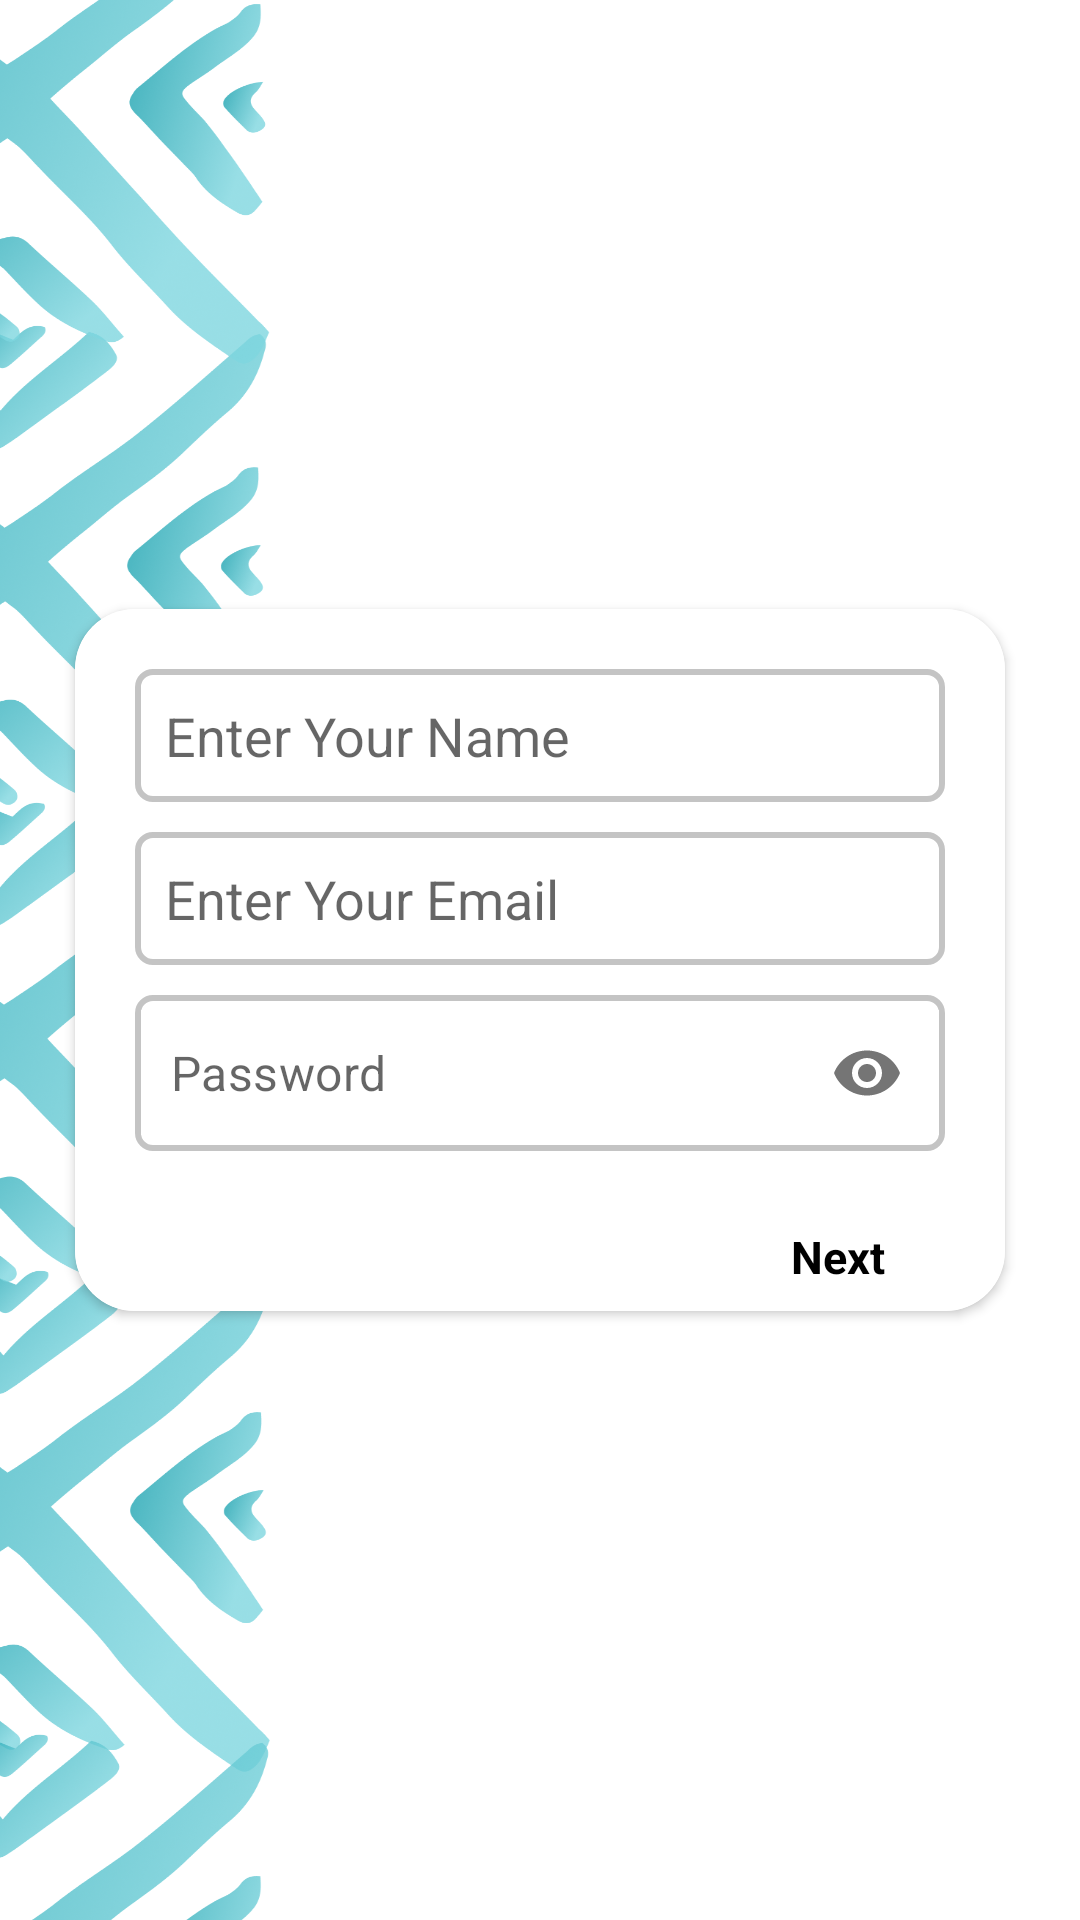

Write the Android layout XML for this screen, with the resource values it uses.
<!-- AndroidManifest.xml: application theme Theme.EduApp -->
<!-- res/layout/activity_sign_up.xml -->
<?xml version="1.0" encoding="utf-8"?>
<androidx.drawerlayout.widget.DrawerLayout xmlns:android="http://schemas.android.com/apk/res/android"
    xmlns:app="http://schemas.android.com/apk/res-auto"
    xmlns:tools="http://schemas.android.com/tools"
    android:id="@+id/drawer_lay"
    android:layout_width="match_parent"
    android:layout_height="match_parent"
    tools:context=".SignUp"
    tools:openDrawer="end">

    <RelativeLayout
        android:layout_width="match_parent"
        android:layout_height="match_parent"
        android:background="@color/white">

        <ImageView
            android:id="@+id/img"
            android:layout_width="90dp"
            android:layout_height="wrap_content"
            android:scaleType="fitXY"
            app:srcCompat="@drawable/sign_pattern" />

        <LinearLayout
            android:layout_width="match_parent"
            android:layout_height="match_parent">

            <TextView
                android:layout_width="match_parent"
                android:layout_height="match_parent"
                android:layout_weight="1"
                android:gravity="center"
                android:text="@string/new_to_edu_ncreate_an_account"
                android:textColor="@color/black"
                android:textSize="25sp"
                android:textStyle="bold" />

            <androidx.cardview.widget.CardView
                android:layout_width="match_parent"
                android:layout_height="wrap_content"
                android:layout_gravity="center_vertical"
                android:layout_marginStart="25dp"
                android:layout_marginEnd="25dp"
                app:cardCornerRadius="20dp">

                <LinearLayout
                    android:layout_width="match_parent"
                    android:layout_height="wrap_content"
                    android:layout_gravity="center_vertical"
                    android:background="@color/white"
                    android:orientation="vertical"
                    android:paddingStart="20dp"
                    android:paddingEnd="20dp">

                    <LinearLayout
                        android:layout_width="match_parent"
                        android:layout_height="match_parent"
                        android:layout_weight="1"
                        android:gravity="center"
                        android:orientation="vertical"
                        android:visibility="gone"
                        tools:ignore="NestedWeights">

                        <Button
                            android:id="@+id/loginGoogle"
                            android:layout_width="match_parent"
                            android:layout_height="wrap_content"
                            android:backgroundTint="@color/sky_blue"
                            android:drawableLeft="@drawable/google"
                            android:padding="15dp"
                            android:text="SignUp with Google"
                            android:textAllCaps="false"
                            android:textColor="@color/white" />

                        <Button
                            android:id="@+id/loginFacebook"
                            android:layout_width="match_parent"
                            android:layout_height="wrap_content"
                            android:backgroundTint="@color/sky_blue"
                            android:drawableLeft="@drawable/facebook"
                            android:padding="15dp"
                            android:text="SignUp with Facebook"
                            android:textAllCaps="false"
                            android:textColor="@color/white" />
                    </LinearLayout>

                    <LinearLayout
                        android:layout_width="match_parent"
                        android:layout_height="match_parent"
                        android:layout_weight="1"
                        android:orientation="vertical">

                        <RelativeLayout
                            android:layout_width="match_parent"
                            android:layout_height="wrap_content"
                            android:gravity="center_vertical"
                            android:visibility="gone"
                            tools:ignore="NestedWeights">

                            <View
                                android:layout_width="match_parent"
                                android:layout_height="1dp"
                                android:layout_centerVertical="true"
                                android:background="@color/app_color" />

                            <TextView
                                android:layout_width="wrap_content"
                                android:layout_height="wrap_content"
                                android:layout_centerInParent="true"
                                android:background="@color/white"
                                android:padding="10dp"
                                android:text="@string/or_continue_with"
                                android:textColor="@color/sky_blue"
                                android:textSize="15sp" />
                        </RelativeLayout>

                        <LinearLayout
                            android:layout_width="match_parent"
                            android:layout_height="wrap_content"
                            android:layout_marginVertical="20dp"
                            android:gravity="center"
                            android:orientation="vertical">

                            <com.google.android.material.textfield.TextInputEditText
                                android:id="@+id/user_name"
                                android:layout_width="match_parent"
                                android:layout_height="wrap_content"
                                android:background="@drawable/round_corner_et"
                                android:hint="@string/username"
                                android:inputType="textPersonName"
                                android:maxLines="1"
                                android:padding="10dp" />

                            <com.google.android.material.textfield.TextInputEditText
                                android:id="@+id/user_email"
                                android:layout_width="match_parent"
                                android:layout_height="wrap_content"
                                android:layout_marginTop="10dp"
                                android:background="@drawable/round_corner_et"
                                android:hint="@string/useremail"
                                android:inputType="textEmailAddress"
                                android:padding="10dp" />

                            <com.google.android.material.textfield.TextInputEditText
                                android:id="@+id/phn"
                                android:layout_width="match_parent"
                                android:layout_height="wrap_content"
                                android:layout_marginTop="10dp"
                                android:background="@drawable/round_corner_et"
                                android:hint="@string/enter_your_number"
                                android:inputType="phone"
                                android:maxLength="10"
                                android:maxLines="1"
                                android:padding="10dp"
                                android:visibility="gone" />

                            <com.google.android.material.textfield.TextInputLayout
                                android:id="@+id/con_pass_lay"
                                android:layout_width="match_parent"
                                android:layout_height="wrap_content"
                                android:layout_marginTop="10dp"
                                android:background="@drawable/round_corner_et"
                                android:padding="2dp"
                                app:boxBackgroundMode="none"
                                app:hintEnabled="false"
                                app:layout_constraintTop_toBottomOf="@id/phn"
                                app:passwordToggleEnabled="true">

                                <EditText
                                    android:id="@+id/password"
                                    android:layout_width="match_parent"
                                    android:layout_height="wrap_content"
                                    android:background="@color/white"
                                    android:hint="@string/password"
                                    android:imeOptions="actionDone"
                                    android:inputType="textPassword"
                                    android:padding="10dp" />


                            </com.google.android.material.textfield.TextInputLayout>
                        </LinearLayout>
                    </LinearLayout>

                    <TextView
                        android:id="@+id/next"
                        android:layout_width="wrap_content"
                        android:layout_height="wrap_content"
                        android:layout_alignParentEnd="true"
                        android:layout_gravity="end"
                        android:layout_marginEnd="15dp"
                        android:padding="5dp"
                        android:layout_marginBottom="3dp"
                        android:text="@string/next"
                        android:textColor="@color/black"
                        android:textSize="15sp"
                        android:textStyle="bold" />

                </LinearLayout>

            </androidx.cardview.widget.CardView>

            <LinearLayout
                android:layout_width="match_parent"
                android:layout_height="match_parent"
                android:layout_marginTop="15dp"
                android:layout_weight="1"
                android:gravity="center_horizontal"
                android:padding="5dp">

                <TextView
                    android:layout_width="wrap_content"
                    android:layout_height="wrap_content"
                    android:text="@string/already_have_an_account"
                    android:textColor="@color/black"
                    android:textSize="16sp" />

                <TextView
                    android:id="@+id/login_tv"
                    android:layout_width="wrap_content"
                    android:layout_height="wrap_content"
                    android:layout_marginStart="5dp"
                    android:text="@string/login"
                    android:textColor="@color/sky_blue"
                    android:textSize="18sp"
                    android:textStyle="bold" />
            </LinearLayout>
        </LinearLayout>
    </RelativeLayout>

    
    
    
    
    
    
    
</androidx.drawerlayout.widget.DrawerLayout>
<!-- resources referenced by this layout -->
<resources>
  <color name="app_color">#0C1A45</color>
  <color name="black">#FF000000</color>
  <color name="sky_blue">#22A6B3</color>
  <color name="white">#FFFFFFFF</color>
  <!-- drawable facebook: png bitmap (drawable, 308 bytes) -->
  <!-- drawable google: png bitmap (drawable, 604 bytes) -->
  <!-- drawable round_corner_et (drawable) -->
  <?xml version="1.0" encoding="utf-8"?>
  <shape xmlns:android="http://schemas.android.com/apk/res/android">
      <corners android:radius="5dp"/>
      <stroke
          android:width="2dp"
          android:color="@color/grey" />
      <padding
          android:bottom="1dp"
          android:left="1dp"
          android:right="1dp"
          android:top="1dp" />
  </shape>
  <!-- drawable sign_pattern: png bitmap (drawable, 717274 bytes) -->
  <string name="already_have_an_account">Already have an account ?</string>
  <string name="enter_your_number">Enter Your Number</string>
  <string name="login">Login</string>
  <string name="new_to_edu_ncreate_an_account">New to LearnHub? \n Create an account</string>
  <string name="next">Next</string>
  <string name="or_continue_with">Continue with</string>
  <string name="password">Password</string>
  <string name="useremail">Enter Your Email</string>
  <string name="username">Enter Your Name</string>
  <style name="Theme.EduApp" parent="Theme.MaterialComponents.DayNight.NoActionBar">
          
          <item name="colorPrimary">@color/purple_500</item>
          <item name="colorPrimaryVariant">@color/white</item>
          <item name="colorOnPrimary">@color/white</item>
          
          <item name="colorSecondary">@color/teal_200</item>
          <item name="colorSecondaryVariant">@color/teal_700</item>
          <item name="colorOnSecondary">@color/black</item>
          
          <item name="android:statusBarColor" tools:targetApi="l">?attr/colorPrimaryVariant</item>
          
      </style>
  <color name="grey">#c4c4c4</color>
  <color name="purple_500">#FF6200EE</color>
  <color name="teal_200">#FF03DAC5</color>
  <color name="teal_700">#FF018786</color>
</resources>
